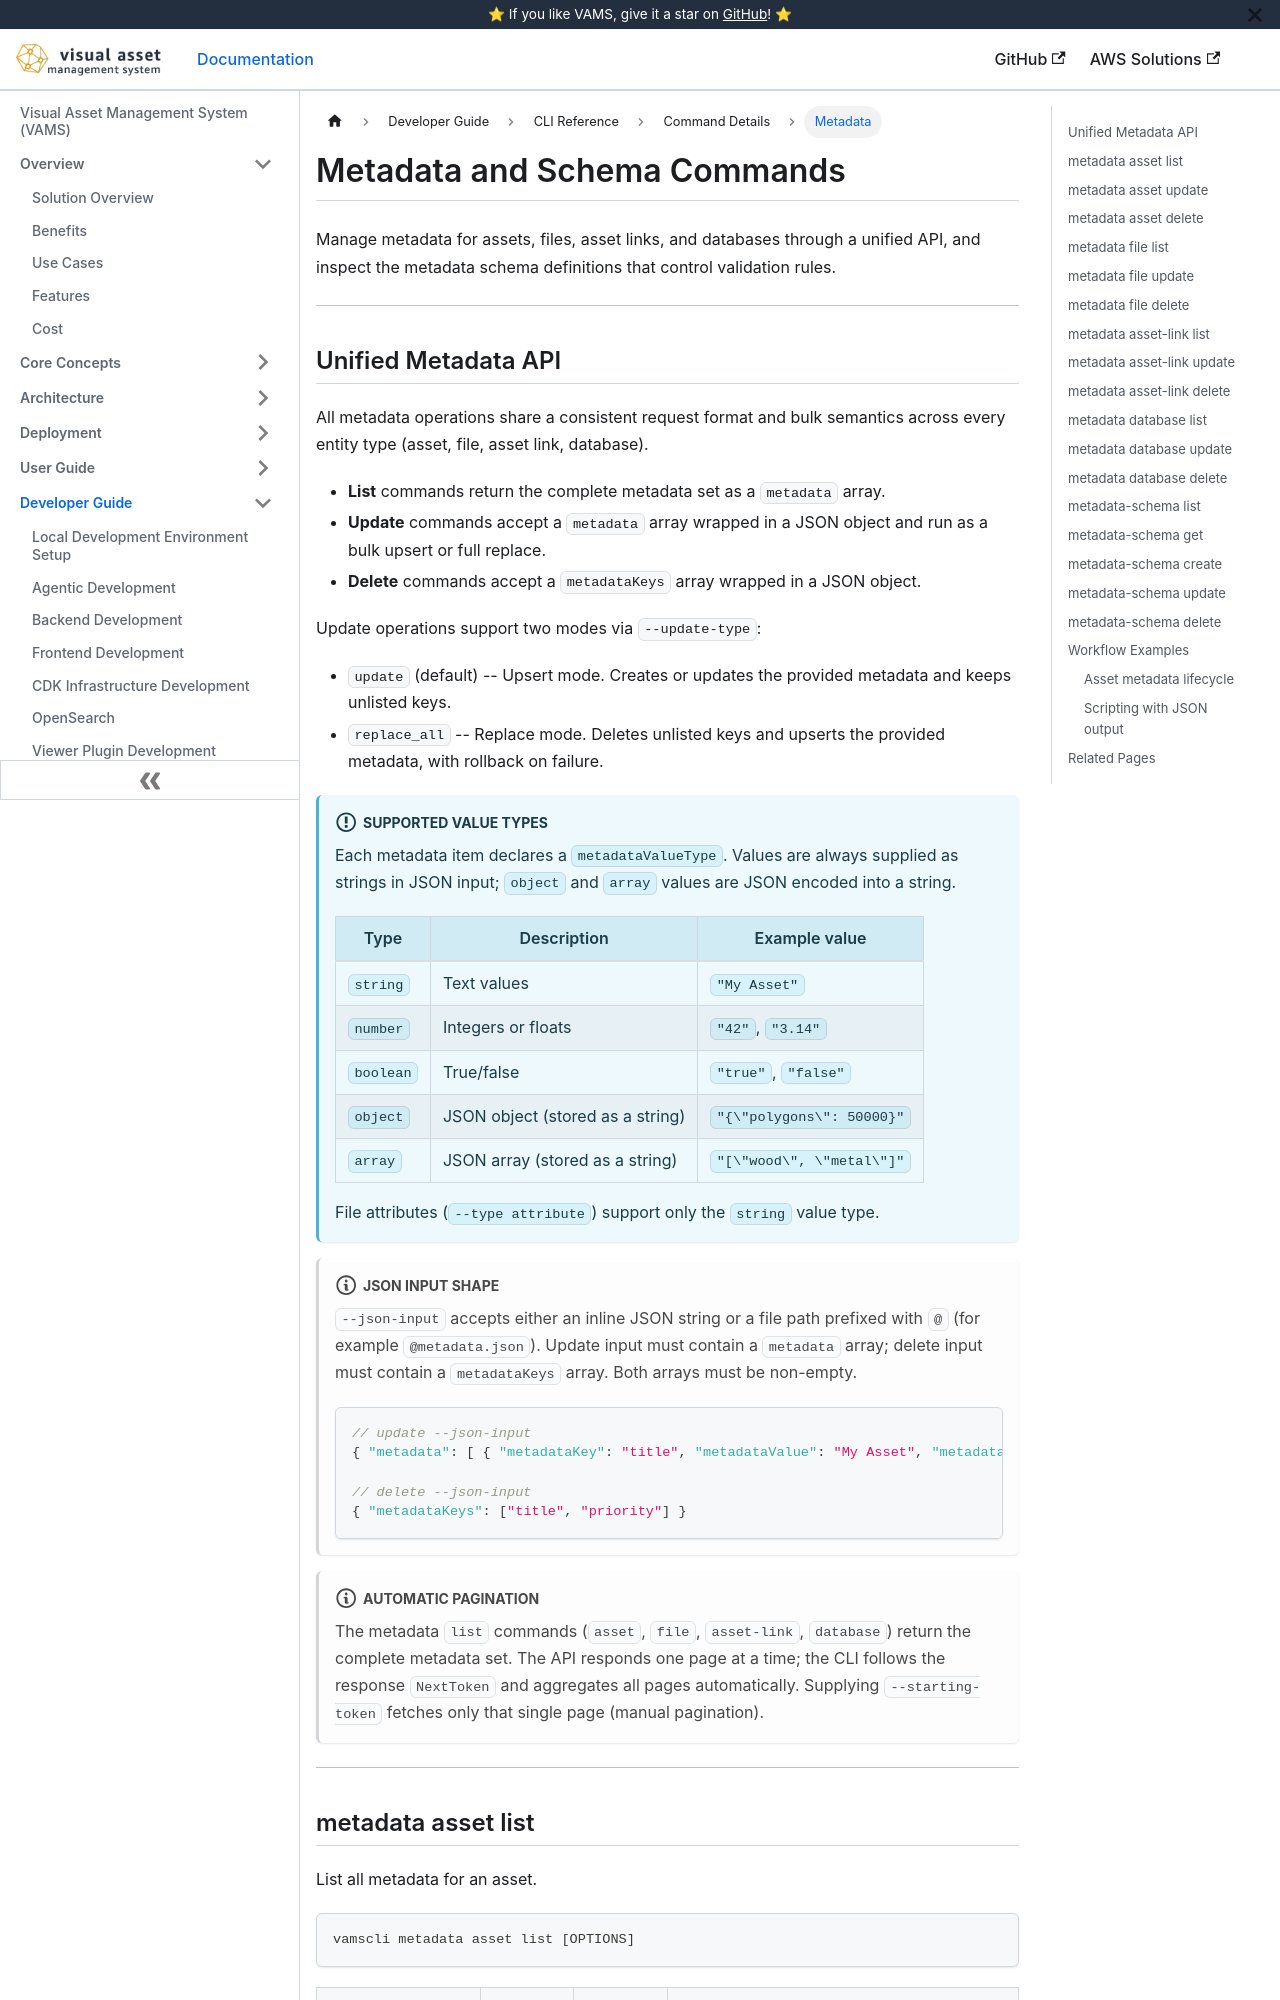

repository: awslabs/visual-asset-management-system · page: cli/commands/metadata/index.html · generator: docusaurus

---
sidebar_label: Metadata
title: Metadata and Schema Commands
---

# Metadata and Schema Commands

Manage metadata for assets, files, asset links, and databases through a unified API, and inspect the metadata schema definitions that control validation rules.

---

## Unified Metadata API

All metadata operations share a consistent request format and bulk semantics across every entity type (asset, file, asset link, database).

-   **List** commands return the complete metadata set as a `metadata` array.
-   **Update** commands accept a `metadata` array wrapped in a JSON object and run as a bulk upsert or full replace.
-   **Delete** commands accept a `metadataKeys` array wrapped in a JSON object.

Update operations support two modes via `--update-type`:

-   `update` (default) -- Upsert mode. Creates or updates the provided metadata and keeps unlisted keys.
-   `replace_all` -- Replace mode. Deletes unlisted keys and upserts the provided metadata, with rollback on failure.

:::info[Supported value types]
Each metadata item declares a `metadataValueType`. Values are always supplied as strings in JSON input; `object` and `array` values are JSON encoded into a string.

| Type      | Description                      | Example value             |
| --------- | -------------------------------- | ------------------------- |
| `string`  | Text values                      | `"My Asset"`              |
| `number`  | Integers or floats               | `"42"`, `"3.14"`          |
| `boolean` | True/false                       | `"true"`, `"false"`       |
| `object`  | JSON object (stored as a string) | `"{\"polygons\": 50000}"` |
| `array`   | JSON array (stored as a string)  | `"[\"wood\", \"metal\"]"` |

File attributes (`--type attribute`) support only the `string` value type.
:::

:::note[JSON input shape]
`--json-input` accepts either an inline JSON string or a file path prefixed with `@` (for example `@metadata.json`). Update input must contain a `metadata` array; delete input must contain a `metadataKeys` array. Both arrays must be non-empty.

```json
// update --json-input
{ "metadata": [ { "metadataKey": "title", "metadataValue": "My Asset", "metadataValueType": "string" } ] }

// delete --json-input
{ "metadataKeys": ["title", "priority"] }
```

:::

:::note[Automatic pagination]
The metadata `list` commands (`asset`, `file`, `asset-link`, `database`) return the complete metadata set. The API responds one page at a time; the CLI follows the response `NextToken` and aggregates all pages automatically. Supplying `--starting-token` fetches only that single page (manual pagination).
:::

---
